2-way image classification set "PWB Condition" from GitHub (jerichonaces/pwb-condition-classification); label vocabulary: good, no good.

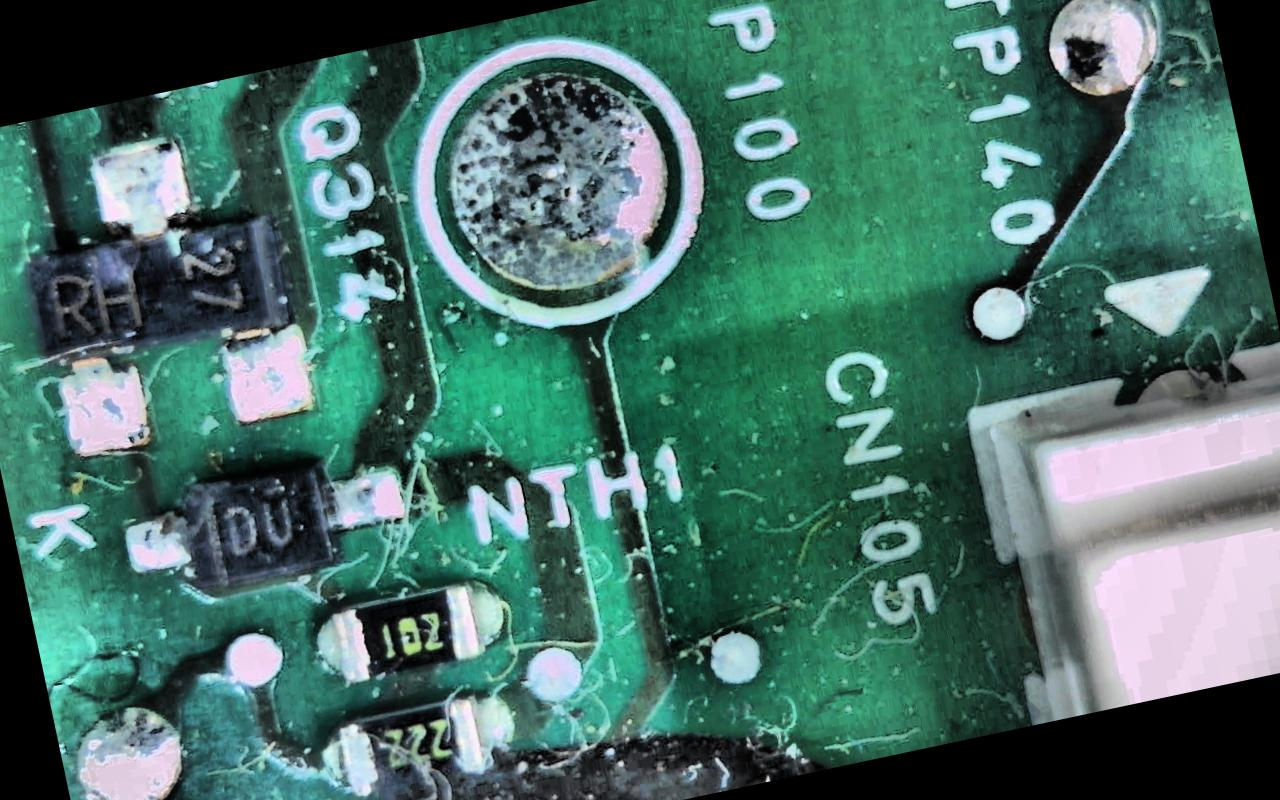
Label: no good

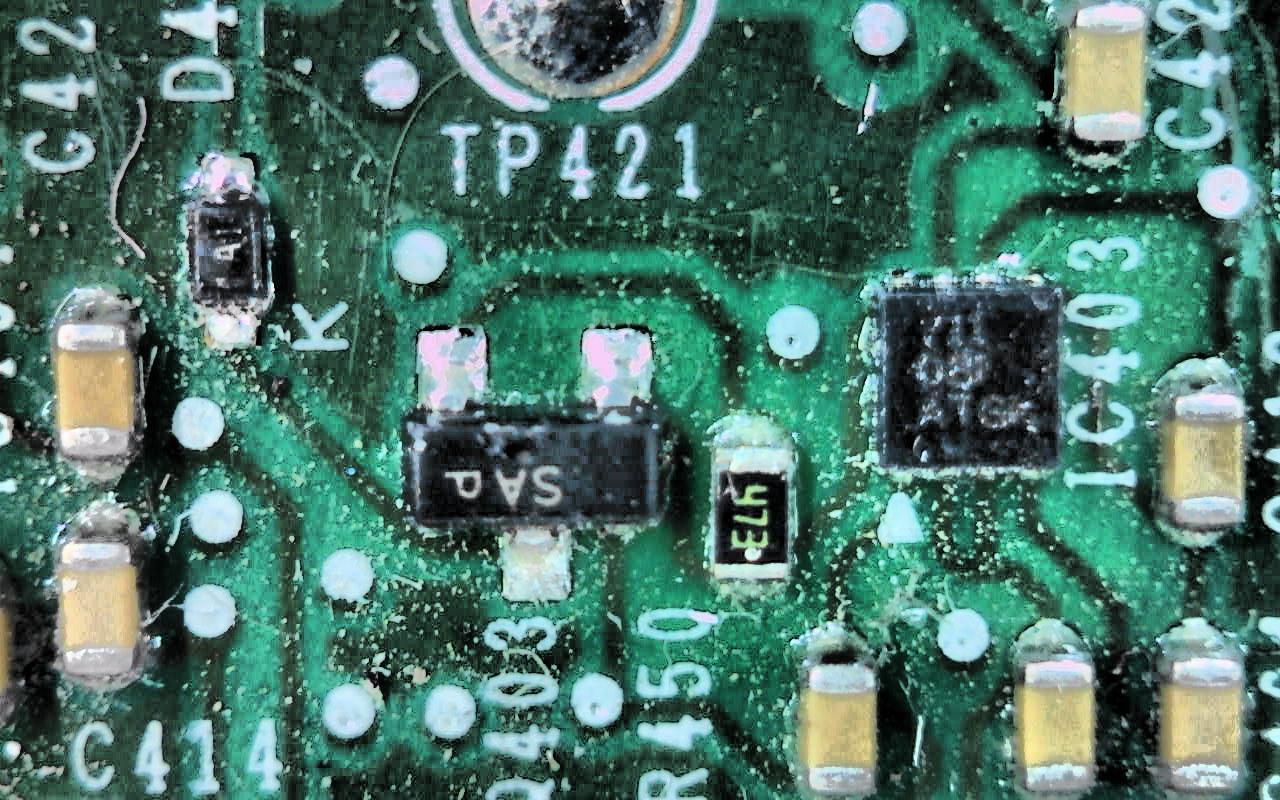
Label: no good

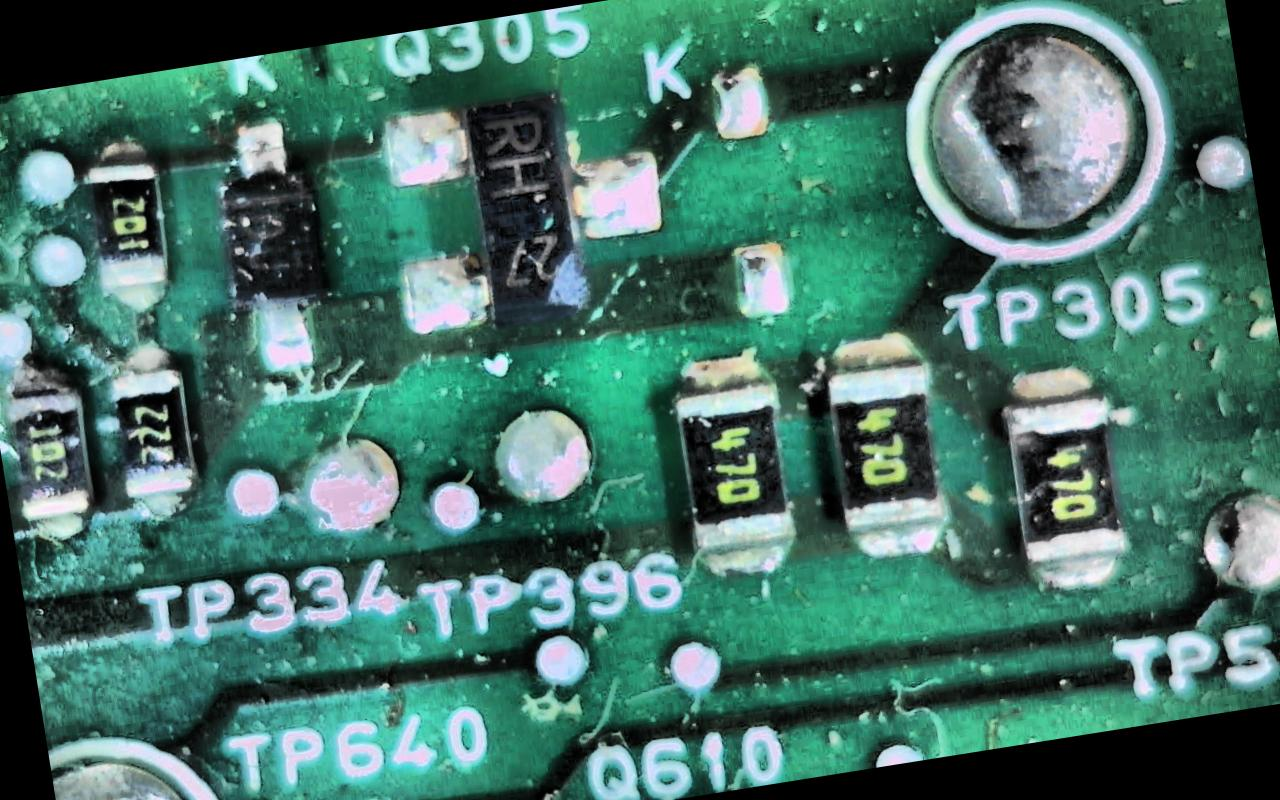
Label: no good

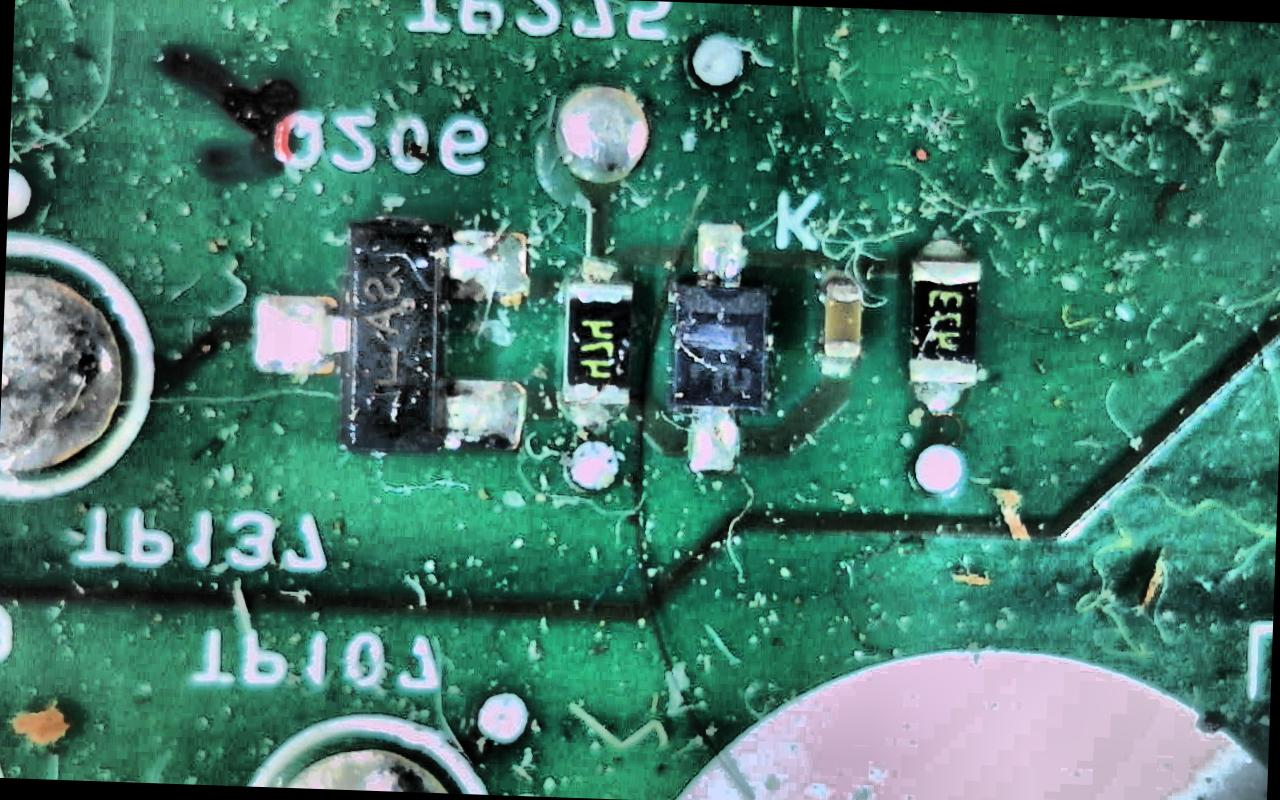
Label: no good

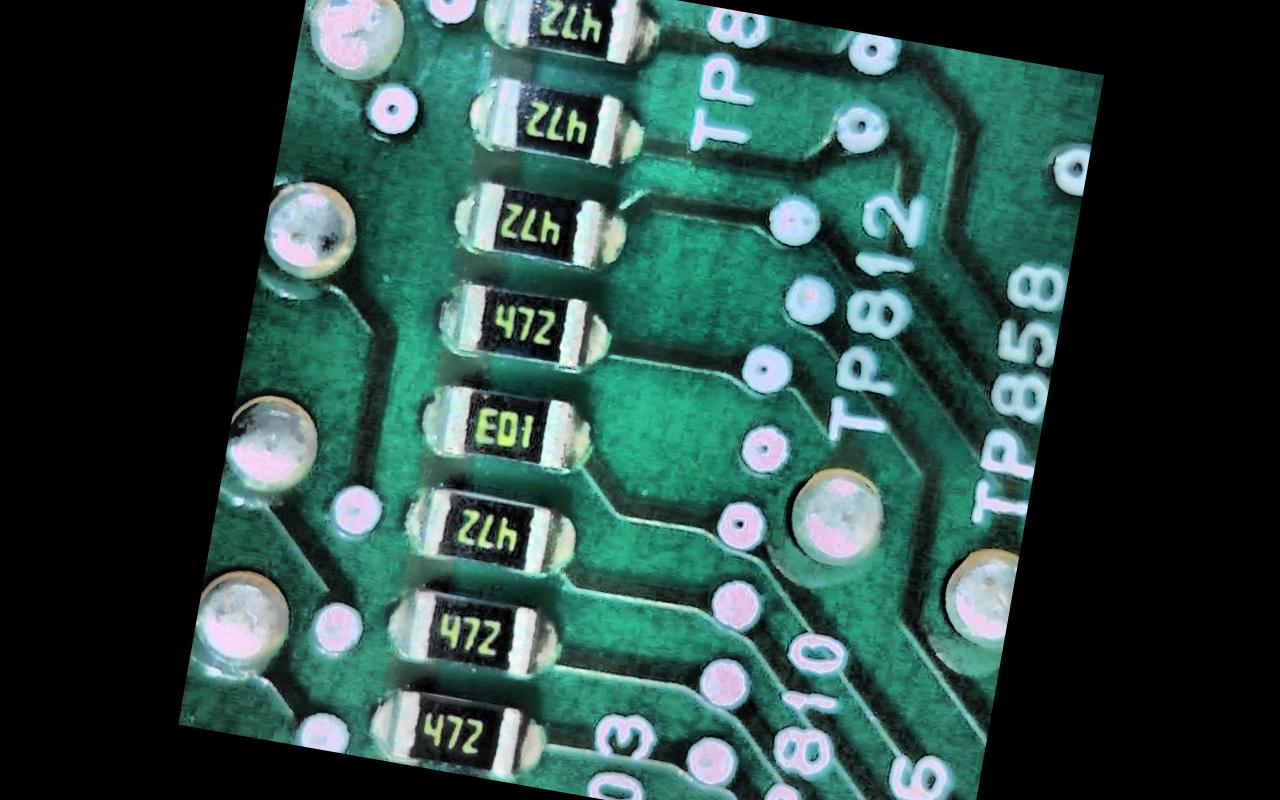
Label: good

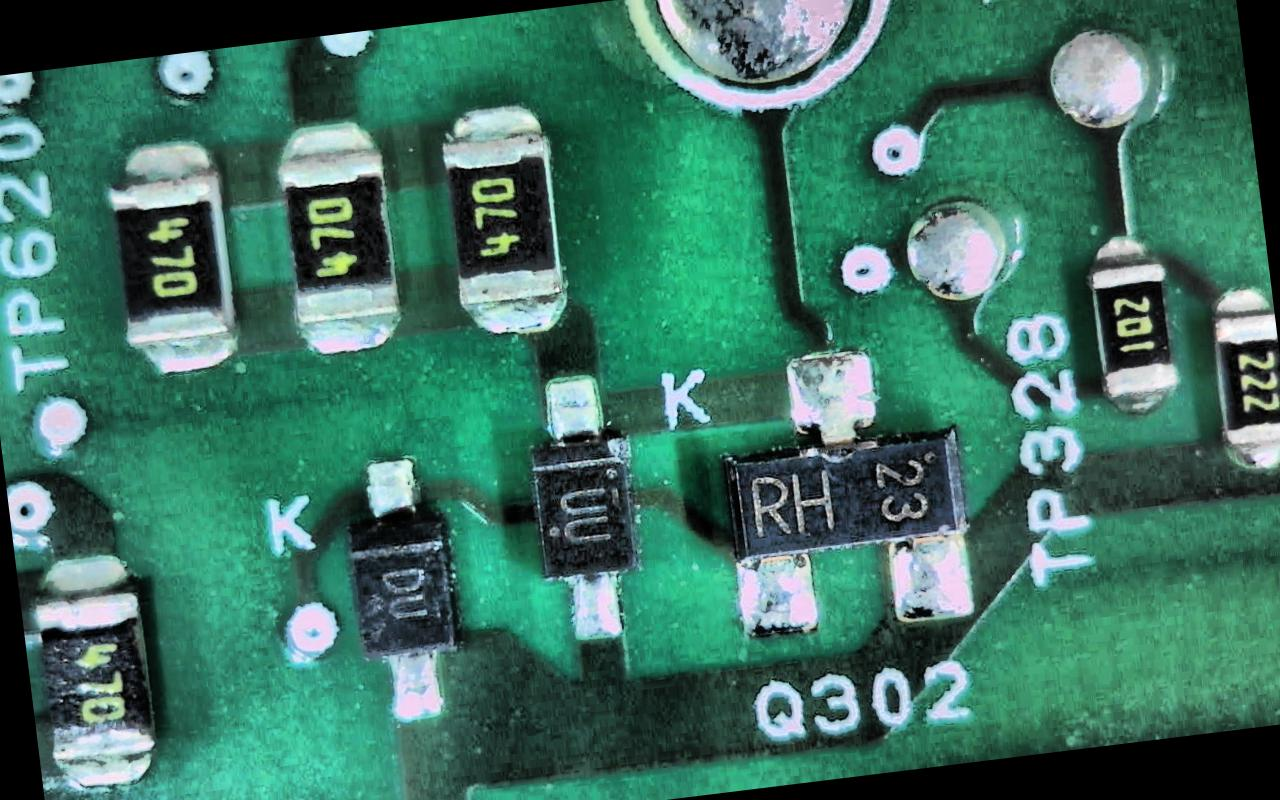
Label: good
